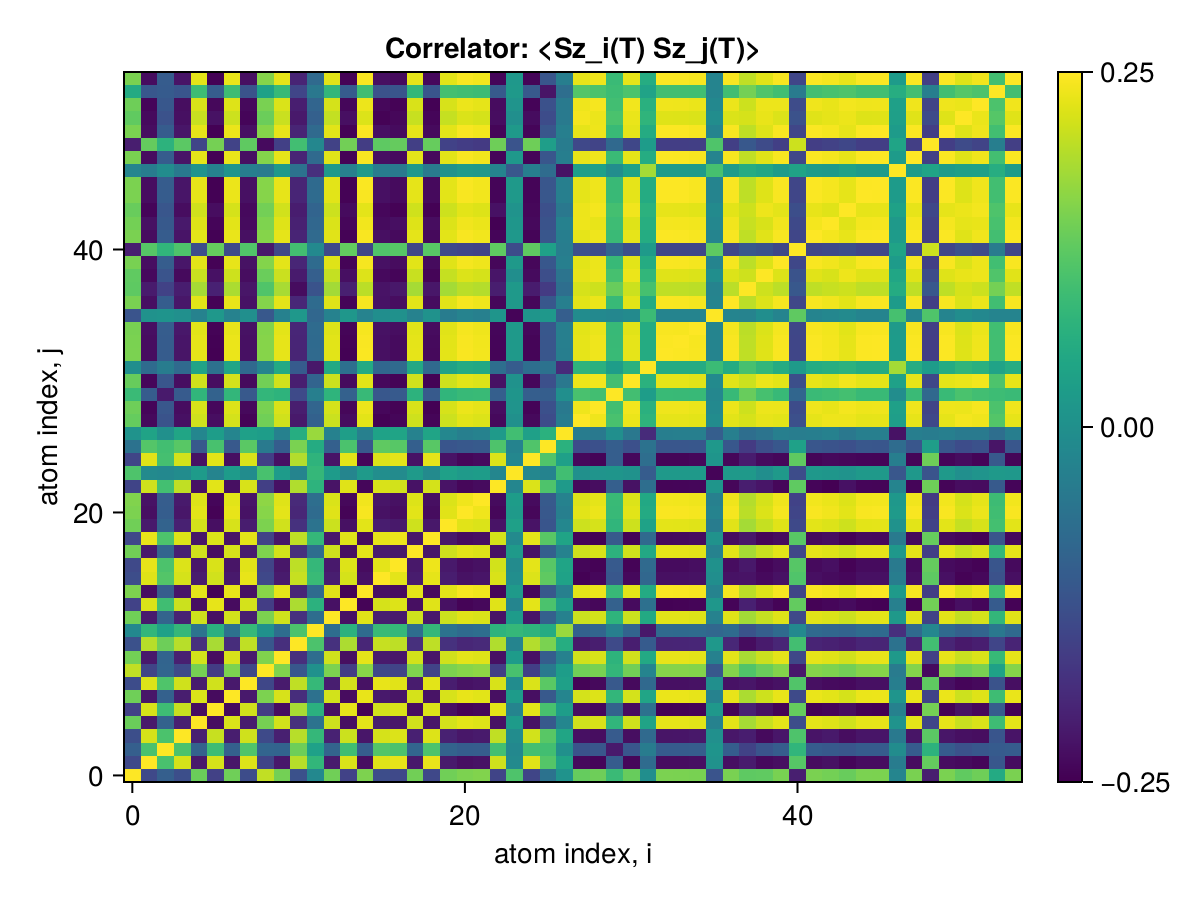

The file beside this chart, header and first rows:
x1, x2, x3, x4, x5, x6, x7, x8, x9, x10, x11, x12, x13, x14, x15, x16, x17, x18, x19, x20, x21, x22, x23, x24
0.25, -0.1338, -0.09469, -0.1251, 0.1392, -0.1474, 0.1432, -0.1287, 0.2044, 0.1464, -0.1206, -0.01157, 0.1437, -0.1455, 0.1541, -0.1277, -0.1339, 0.1449, -0.1352, 0.1438, 0.1536, 0.1571, -0.1421, 0.1136
-0.1338, 0.25, 0.1088, 0.2193, -0.2097, 0.2199, -0.2132, 0.224, -0.142, -0.2105, 0.197, 0.08269, -0.2068, 0.2227, -0.2242, 0.2263, 0.2325, -0.2093, 0.2341, -0.208, -0.2236, -0.219, 0.2145, -0.009
-0.09469, 0.1088, 0.25, 0.1109, -0.08798, 0.09698, -0.09045, 0.1148, -0.0834, -0.08469, 0.1417, 0.03798, -0.08587, 0.09963, -0.09824, 0.1184, 0.1117, -0.08329, 0.1121, -0.08768, -0.09798, -0.09915, 0.1029, -0.01208
-0.1251, 0.2193, 0.1109, 0.25, -0.1993, 0.2091, -0.2028, 0.2148, -0.1332, -0.1998, 0.1974, 0.08616, -0.196, 0.2121, -0.2131, 0.2193, 0.2242, -0.1986, 0.2251, -0.1977, -0.2125, -0.2081, 0.2039, -0.003591
0.1392, -0.2097, -0.08798, -0.1993, 0.25, -0.2248, 0.2238, -0.2055, 0.1487, 0.2169, -0.1754, -0.05611, 0.2132, -0.2232, 0.2303, -0.2055, -0.2118, 0.2157, -0.2134, 0.2179, 0.2297, 0.2252, -0.2196, 0.02585
-0.1474, 0.2199, 0.09698, 0.2091, -0.2248, 0.25, -0.2283, 0.2157, -0.1559, -0.2255, 0.1865, 0.07099, -0.2219, 0.2323, -0.2393, 0.216, 0.2223, -0.2243, 0.2239, -0.2229, -0.2387, -0.234, 0.2285, -0.02114
0.1432, -0.2132, -0.09045, -0.2028, 0.2238, -0.2283, 0.25, -0.2089, 0.1531, 0.2203, -0.1788, -0.05945, 0.2168, -0.2267, 0.234, -0.2089, -0.2153, 0.2192, -0.2169, 0.2207, 0.2334, 0.229, -0.2232, 0.02608
-0.1287, 0.224, 0.1148, 0.2148, -0.2055, 0.2157, -0.2089, 0.25, -0.1371, -0.2062, 0.2033, 0.08796, -0.2024, 0.2183, -0.22, 0.233, 0.2279, -0.205, 0.2296, -0.2037, -0.2194, -0.2147, 0.2215, -0.003441
0.2044, -0.142, -0.0834, -0.1332, 0.1487, -0.1559, 0.1531, -0.1371, 0.25, 0.1569, -0.1093, 0.006068, 0.1536, -0.1539, 0.1629, -0.1361, -0.1423, 0.1562, -0.1436, 0.1538, 0.162, 0.1673, -0.1505, 0.108
0.1464, -0.2105, -0.08469, -0.1998, 0.2169, -0.2255, 0.2203, -0.2062, 0.1569, 0.25, -0.1762, -0.06707, 0.2149, -0.2239, 0.2312, -0.2062, -0.2126, 0.2172, -0.2143, 0.2157, 0.2306, 0.2264, -0.2203, 0.02751
-0.1206, 0.197, 0.1417, 0.1974, -0.1754, 0.1865, -0.1788, 0.2033, -0.1093, -0.1762, 0.25, 0.1119, -0.1727, 0.1894, -0.1898, 0.2081, 0.2015, -0.1749, 0.2026, -0.1736, -0.1891, -0.1845, 0.1924, -0.01966
-0.01157, 0.08269, 0.03798, 0.08616, -0.05611, 0.07099, -0.05945, 0.08796, 0.006068, -0.06707, 0.1119, 0.25, -0.06809, 0.07358, -0.07061, 0.09141, 0.0859, -0.06671, 0.08622, -0.05445, -0.07067, -0.06558, 0.0761, 0.08589
0.1437, -0.2068, -0.08587, -0.196, 0.2132, -0.2219, 0.2168, -0.2024, 0.1536, 0.2149, -0.1727, -0.06809, 0.25, -0.2203, 0.2275, -0.2024, -0.2088, 0.2139, -0.2105, 0.2116, 0.227, 0.2229, -0.2166, 0.02564
-0.1455, 0.2227, 0.09963, 0.2121, -0.2232, 0.2323, -0.2267, 0.2183, -0.1539, -0.2239, 0.1894, 0.07358, -0.2203, 0.25, -0.2378, 0.219, 0.2253, -0.2227, 0.227, -0.2213, -0.2372, -0.2325, 0.227, -0.01903
0.1541, -0.2242, -0.09824, -0.2131, 0.2303, -0.2393, 0.234, -0.22, 0.1629, 0.2312, -0.1898, -0.07061, 0.2275, -0.2378, 0.25, -0.2201, -0.2265, 0.2303, -0.2283, 0.2286, 0.2447, 0.2401, -0.2342, 0.0245
-0.1277, 0.2263, 0.1184, 0.2193, -0.2055, 0.216, -0.2089, 0.233, -0.1361, -0.2062, 0.2081, 0.09141, -0.2024, 0.219, -0.2201, 0.25, 0.2306, -0.205, 0.2321, -0.2036, -0.2196, -0.2148, 0.222, -0.0009741
-0.1339, 0.2325, 0.1117, 0.2242, -0.2118, 0.2223, -0.2153, 0.2279, -0.1423, -0.2126, 0.2015, 0.0859, -0.2088, 0.2253, -0.2265, 0.2306, 0.25, -0.2114, 0.2383, -0.2099, -0.2259, -0.2212, 0.2167, -0.00689
0.1449, -0.2093, -0.08329, -0.1986, 0.2157, -0.2243, 0.2192, -0.205, 0.1562, 0.2172, -0.1749, -0.06671, 0.2139, -0.2227, 0.2303, -0.205, -0.2114, 0.25, -0.213, 0.2138, 0.2293, 0.2252, -0.2191, 0.02527
-0.1352, 0.2341, 0.1121, 0.2251, -0.2134, 0.2239, -0.2169, 0.2296, -0.1436, -0.2143, 0.2026, 0.08622, -0.2105, 0.227, -0.2283, 0.2321, 0.2383, -0.213, 0.25, -0.2116, -0.2277, -0.2229, 0.2185, -0.007909
0.1438, -0.208, -0.08768, -0.1977, 0.2179, -0.2229, 0.2207, -0.2037, 0.1538, 0.2157, -0.1736, -0.05445, 0.2116, -0.2213, 0.2286, -0.2036, -0.2099, 0.2138, -0.2116, 0.25, 0.228, 0.2237, -0.2177, 0.03751
0.1536, -0.2236, -0.09798, -0.2125, 0.2297, -0.2387, 0.2334, -0.2194, 0.162, 0.2306, -0.1891, -0.07067, 0.227, -0.2372, 0.2447, -0.2196, -0.2259, 0.2293, -0.2277, 0.228, 0.25, 0.2394, -0.2335, 0.02427
0.1571, -0.219, -0.09915, -0.2081, 0.2252, -0.234, 0.229, -0.2147, 0.1673, 0.2264, -0.1845, -0.06558, 0.2229, -0.2325, 0.2401, -0.2148, -0.2212, 0.2252, -0.2229, 0.2237, 0.2394, 0.25, -0.2288, 0.02968
-0.1421, 0.2145, 0.1029, 0.2039, -0.2196, 0.2285, -0.2232, 0.2215, -0.1505, -0.2203, 0.1924, 0.0761, -0.2166, 0.227, -0.2342, 0.222, 0.2167, -0.2191, 0.2185, -0.2177, -0.2335, -0.2288, 0.25, -0.01573
0.1136, -0.009, -0.01208, -0.003591, 0.02585, -0.02114, 0.02608, -0.003441, 0.108, 0.02751, -0.01966, 0.08589, 0.02564, -0.01903, 0.0245, -0.0009741, -0.00689, 0.02527, -0.007909, 0.03751, 0.02427, 0.02968, -0.01573, 0.25
-0.1416, 0.2273, 0.1045, 0.2171, -0.2196, 0.2292, -0.2231, 0.2228, -0.1501, -0.2203, 0.1943, 0.07771, -0.2166, 0.23, -0.2342, 0.2241, 0.2305, -0.2191, 0.2321, -0.2178, -0.2336, -0.2289, 0.2237, -0.01515
-0.05805, 0.1191, 0.1015, 0.1227, -0.1052, 0.1077, -0.1062, 0.1253, -0.04023, -0.0978, 0.1519, 0.05994, -0.09216, 0.1104, -0.1084, 0.1289, 0.1223, -0.09396, 0.1229, -0.1129, -0.1082, -0.1039, 0.1136, -0.0218
0.01081, 0.04341, 0.004558, 0.04792, -0.01607, 0.03126, -0.01904, 0.03755, 0.03088, -0.02759, 0.06341, 0.1755, -0.02759, 0.03382, -0.02956, 0.04027, 0.04591, -0.02565, 0.04586, -0.01402, -0.02988, -0.0253, 0.02535, 0.1006
0.1347, -0.2309, -0.1174, -0.2214, 0.2146, -0.2251, 0.2182, -0.2377, 0.1435, 0.2153, -0.2094, -0.08997, 0.2115, -0.2272, 0.2296, -0.24, -0.2348, 0.2141, -0.2364, 0.2127, 0.229, 0.2241, -0.2311, 0.004749
0.1418, -0.2356, -0.1104, -0.2258, 0.2216, -0.2319, 0.2252, -0.2311, 0.1505, 0.2224, -0.2026, -0.08353, 0.2186, -0.2338, 0.2367, -0.2331, -0.2394, 0.2212, -0.241, 0.2197, 0.236, 0.2312, -0.2265, 0.01177
0.09285, -0.1004, -0.2086, -0.1026, 0.08055, -0.08871, 0.0834, -0.1063, 0.08341, 0.07665, -0.1333, -0.03101, 0.07819, -0.09128, 0.08979, -0.1098, -0.1031, 0.07485, -0.1035, 0.08025, 0.08966, 0.09132, -0.09451, 0.01418
0.1365, -0.2338, -0.1109, -0.2247, 0.2149, -0.2253, 0.2184, -0.2292, 0.1453, 0.2157, -0.2015, -0.08443, 0.2119, -0.2281, 0.2297, -0.2316, -0.2379, 0.2145, -0.2395, 0.2131, 0.2291, 0.2244, -0.2198, 0.008816
-0.000282, -0.07055, -0.03727, -0.07428, 0.04401, -0.05902, 0.04721, -0.07604, -0.01982, 0.05473, -0.1014, -0.2107, 0.0559, -0.06151, 0.05821, -0.07936, -0.07359, 0.05419, -0.07382, 0.04164, 0.05834, 0.05309, -0.0644, -0.09952
0.1523, -0.2265, -0.09972, -0.2153, 0.232, -0.2411, 0.2357, -0.2222, 0.161, 0.2328, -0.192, -0.07295, 0.2291, -0.2397, 0.2471, -0.2224, -0.2289, 0.2316, -0.2306, 0.2302, 0.2464, 0.2416, -0.2359, 0.02207
0.1522, -0.226, -0.09955, -0.2148, 0.2316, -0.2407, 0.2353, -0.2218, 0.1609, 0.2324, -0.1916, -0.07244, 0.2287, -0.2392, 0.2466, -0.222, -0.2283, 0.2311, -0.2301, 0.2298, 0.246, 0.2412, -0.2356, 0.02245
0.1503, -0.2227, -0.09858, -0.2116, 0.229, -0.2379, 0.2326, -0.2196, 0.1589, 0.2298, -0.1897, -0.07201, 0.2261, -0.2363, 0.2438, -0.2198, -0.225, 0.2285, -0.2267, 0.2271, 0.2432, 0.2384, -0.2339, 0.02164
-0.1141, 0.008495, 0.01298, 0.003388, -0.02458, 0.02013, -0.02491, 0.002931, -0.108, -0.02675, 0.02018, -0.08014, -0.02494, 0.01811, -0.02347, 0.0005474, 0.006435, -0.02465, 0.007443, -0.03653, -0.02324, -0.02869, 0.01472, -0.2369
0.1508, -0.2235, -0.09811, -0.2123, 0.2296, -0.2385, 0.2333, -0.2192, 0.1594, 0.2304, -0.1893, -0.07159, 0.2267, -0.237, 0.2445, -0.2194, -0.2258, 0.2291, -0.2275, 0.2277, 0.2438, 0.239, -0.2334, 0.02217
0.1283, -0.2073, -0.1462, -0.2041, 0.1855, -0.197, 0.189, -0.2137, 0.1159, 0.1863, -0.2273, -0.1164, 0.1826, -0.1999, 0.2005, -0.2177, -0.2116, 0.185, -0.213, 0.1835, 0.1999, 0.195, -0.2029, 0.02285
0.1301, -0.2305, -0.1147, -0.23, 0.2097, -0.2206, 0.2132, -0.2257, 0.1388, 0.2108, -0.2069, -0.09495, 0.2071, -0.2236, 0.2248, -0.2303, -0.2355, 0.2096, -0.2365, 0.2078, 0.2242, 0.2194, -0.2151, 0.0004386
0.1506, -0.2242, -0.09872, -0.2131, 0.2295, -0.2385, 0.2332, -0.2199, 0.1592, 0.2303, -0.19, -0.07216, 0.2266, -0.2371, 0.2444, -0.2202, -0.2265, 0.229, -0.2283, 0.2276, 0.2437, 0.239, -0.2333, 0.02176
-0.2009, 0.1215, 0.08048, 0.1133, -0.1279, 0.1349, -0.132, 0.1166, -0.2103, -0.1366, 0.1021, -0.01025, -0.1342, 0.133, -0.1417, 0.1154, 0.1215, -0.1383, 0.1228, -0.1336, -0.141, -0.146, 0.1296, -0.1289
0.1516, -0.2268, -0.1004, -0.2159, 0.2313, -0.2404, 0.235, -0.2226, 0.1603, 0.2321, -0.1926, -0.07351, 0.2283, -0.2392, 0.2464, -0.223, -0.2293, 0.2308, -0.231, 0.2294, 0.2457, 0.2409, -0.2353, 0.02134
0.1463, -0.2211, -0.1058, -0.2102, 0.2261, -0.2353, 0.2298, -0.228, 0.1551, 0.2269, -0.1979, -0.07839, 0.2231, -0.2338, 0.2411, -0.2286, -0.2235, 0.2256, -0.2253, 0.2242, 0.2405, 0.2356, -0.2415, 0.01603
0.1371, -0.2352, -0.112, -0.2262, 0.2154, -0.2259, 0.219, -0.2305, 0.1459, 0.2163, -0.2031, -0.08556, 0.2124, -0.2288, 0.2303, -0.233, -0.2393, 0.215, -0.2409, 0.2137, 0.2297, 0.225, -0.2203, 0.009307
0.1523, -0.2258, -0.09943, -0.2147, 0.2316, -0.2406, 0.2353, -0.2216, 0.161, 0.2324, -0.1915, -0.07229, 0.2287, -0.2392, 0.2466, -0.2218, -0.2281, 0.2311, -0.2299, 0.2297, 0.246, 0.2412, -0.2355, 0.02256
0.1527, -0.2262, -0.09946, -0.215, 0.2324, -0.2415, 0.2361, -0.222, 0.1614, 0.2332, -0.1918, -0.07262, 0.2295, -0.2399, 0.2475, -0.2222, -0.2286, 0.2319, -0.2303, 0.2305, 0.2468, 0.242, -0.2363, 0.0224
-0.01928, -0.0379, -0.004868, -0.0423, 0.01042, -0.02623, 0.0133, -0.0325, -0.03877, 0.02259, -0.05768, -0.176, 0.02253, -0.02868, 0.02435, -0.03511, -0.04031, 0.02046, -0.04023, 0.007862, 0.02458, 0.01992, -0.02081, -0.1103
0.1513, -0.2266, -0.1005, -0.2156, 0.231, -0.2401, 0.2347, -0.2228, 0.16, 0.2318, -0.1928, -0.07386, 0.228, -0.2389, 0.246, -0.2232, -0.2291, 0.2305, -0.2308, 0.2291, 0.2454, 0.2406, -0.2354, 0.02102
-0.2026, 0.1341, 0.07516, 0.1256, -0.1406, 0.1475, -0.1448, 0.1293, -0.2292, -0.1497, 0.1012, -0.01378, -0.1462, 0.1456, -0.1545, 0.1282, 0.1343, -0.1507, 0.1355, -0.1452, -0.1533, -0.1592, 0.1423, -0.1148
0.152, -0.2256, -0.09971, -0.2144, 0.2317, -0.2407, 0.2354, -0.2221, 0.1607, 0.2324, -0.1918, -0.07287, 0.2287, -0.2392, 0.2467, -0.2223, -0.228, 0.2312, -0.2297, 0.2298, 0.246, 0.2412, -0.2362, 0.02182
0.1306, -0.2294, -0.1187, -0.2225, 0.2094, -0.22, 0.2129, -0.2355, 0.1394, 0.2102, -0.21, -0.09196, 0.2063, -0.2228, 0.2243, -0.2387, -0.2337, 0.209, -0.2352, 0.2075, 0.2237, 0.2189, -0.2254, 0.002299
0.1424, -0.2352, -0.1097, -0.2252, 0.2222, -0.2324, 0.2258, -0.2306, 0.1512, 0.223, -0.2019, -0.08284, 0.2192, -0.2341, 0.2373, -0.2324, -0.2389, 0.2218, -0.2405, 0.2203, 0.2366, 0.2318, -0.2269, 0.01245
0.05738, -0.1099, -0.1013, -0.1133, 0.09644, -0.09889, 0.09738, -0.1159, 0.03993, 0.08893, -0.1415, -0.04431, 0.08348, -0.1015, 0.09963, -0.1193, -0.1128, 0.08524, -0.1134, 0.1037, 0.09964, 0.09542, -0.1047, 0.02192
0.1515, -0.2273, -0.1006, -0.2162, 0.2313, -0.2404, 0.235, -0.223, 0.1602, 0.2321, -0.1929, -0.07377, 0.2283, -0.2393, 0.2463, -0.2234, -0.2298, 0.2308, -0.2315, 0.2294, 0.2457, 0.2408, -0.2352, 0.02123
